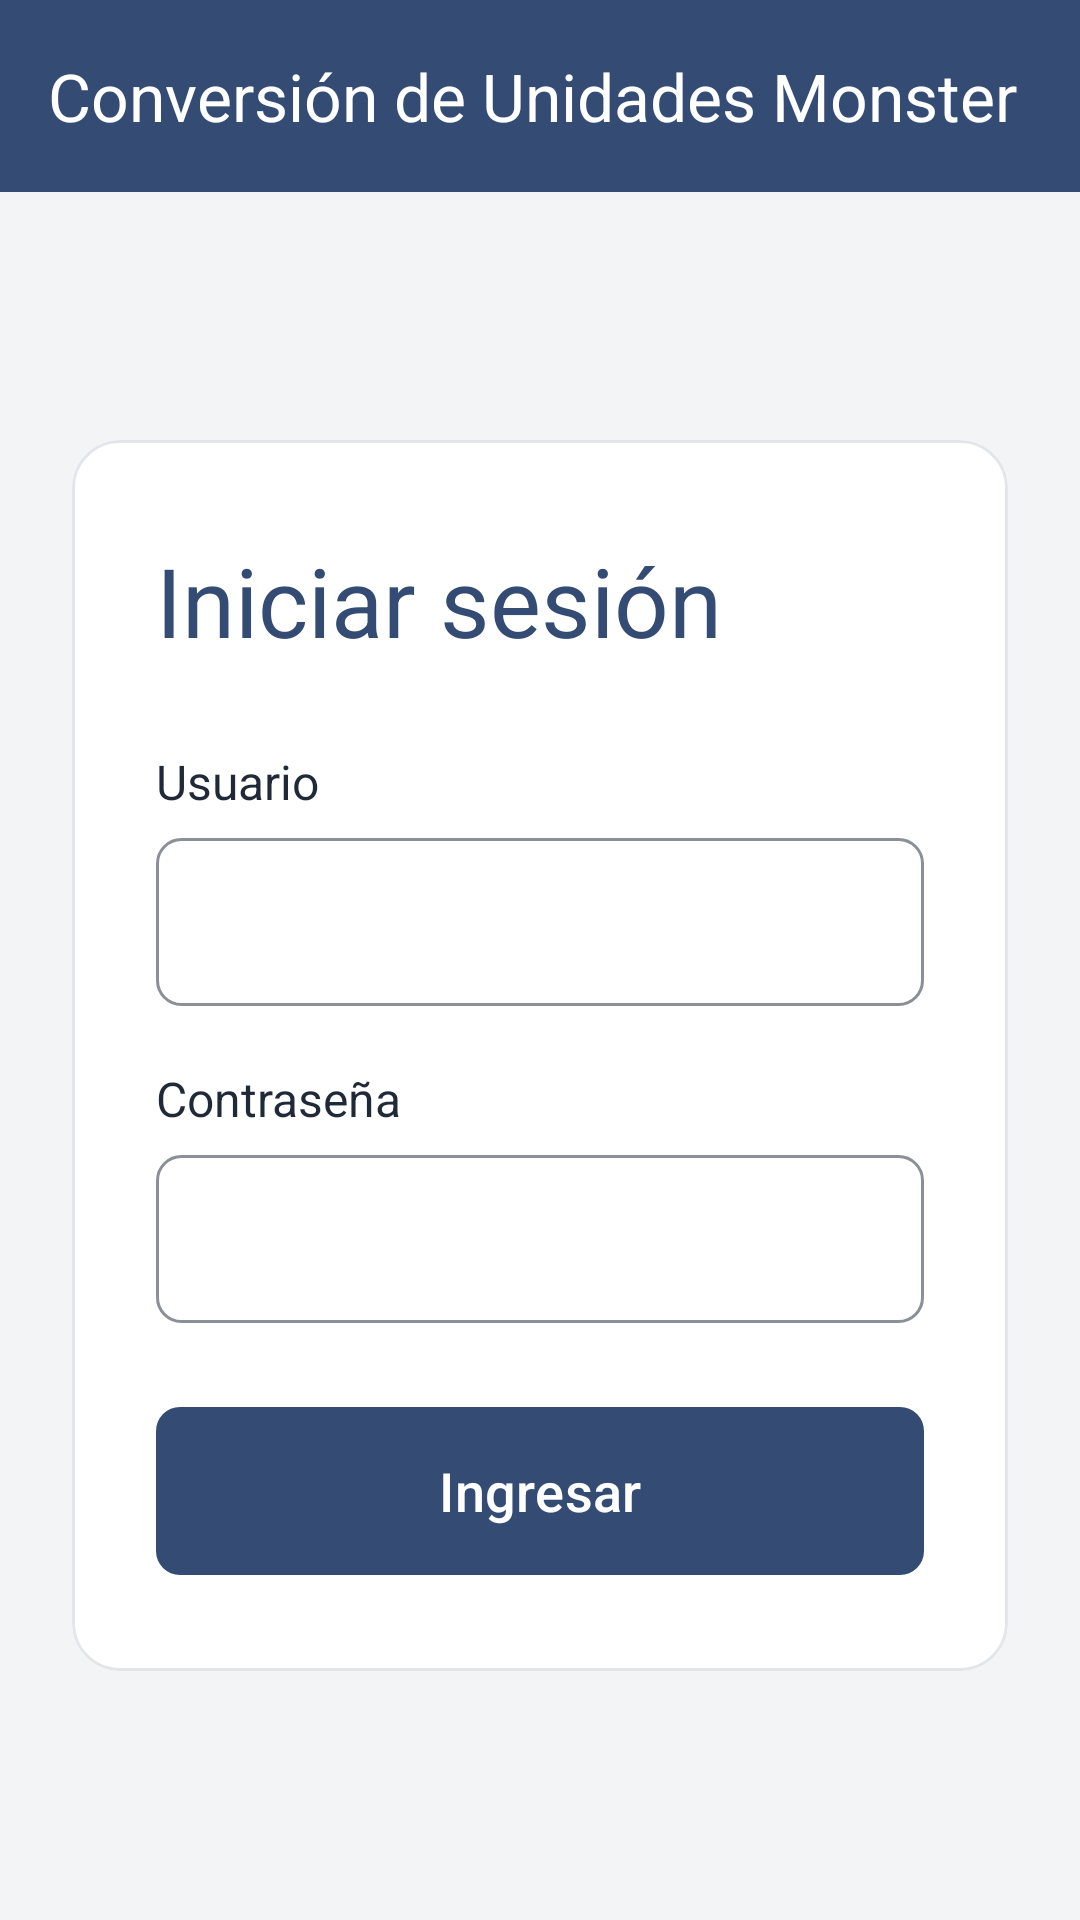

Write the Android layout XML for this screen, with the resource values it uses.
<!-- AndroidManifest.xml: application theme Tema.Conversor -->
<!-- res/layout/activity_login.xml -->
<?xml version="1.0" encoding="utf-8"?>
<LinearLayout xmlns:android="http://schemas.android.com/apk/res/android"
    xmlns:app="http://schemas.android.com/apk/res-auto"
    android:layout_width="match_parent"
    android:layout_height="match_parent"
    android:background="@color/fondo_app"
    android:orientation="vertical">

    <com.google.android.material.appbar.MaterialToolbar
        android:id="@+id/barraSuperior"
        style="@style/BarraSuperior"
        app:title="@string/app_titulo" />

    <ScrollView
        android:id="@+id/contenido"
        android:layout_width="match_parent"
        android:layout_height="0dp"
        android:layout_weight="1"
        android:clipToPadding="false"
        android:fillViewport="true">

        <FrameLayout
            android:layout_width="match_parent"
            android:layout_height="wrap_content"
            android:padding="24dp">

            <com.google.android.material.card.MaterialCardView
                style="@style/Tarjeta"
                android:layout_width="match_parent"
                android:layout_height="wrap_content"
                android:layout_gravity="center_vertical">

                <LinearLayout
                    android:layout_width="match_parent"
                    android:layout_height="wrap_content"
                    android:orientation="vertical"
                    android:paddingStart="28dp"
                    android:paddingTop="32dp"
                    android:paddingEnd="28dp"
                    android:paddingBottom="32dp">

                    <TextView
                        android:layout_width="wrap_content"
                        android:layout_height="wrap_content"
                        android:layout_marginBottom="28dp"
                        android:accessibilityHeading="true"
                        android:text="@string/login_titulo"
                        android:textColor="@color/monster_primary"
                        android:textSize="32sp" />

                    <TextView
                        style="@style/CampoEtiqueta"
                        android:labelFor="@id/txtUsuario"
                        android:text="@string/login_usuario" />

                    <EditText
                        android:id="@+id/txtUsuario"
                        style="@style/CampoTexto"
                        android:layout_marginBottom="20dp"
                        android:autofillHints="username"
                        android:imeOptions="actionNext"
                        android:inputType="text|textNoSuggestions" />

                    <TextView
                        style="@style/CampoEtiqueta"
                        android:labelFor="@id/txtClave"
                        android:text="@string/login_clave" />

                    <EditText
                        android:id="@+id/txtClave"
                        style="@style/CampoTexto"
                        android:autofillHints="password"
                        android:imeOptions="actionGo"
                        android:inputType="textPassword" />

                    <TextView
                        android:id="@+id/lblError"
                        style="@style/TextoError"
                        android:layout_marginTop="12dp"
                        android:visibility="gone" />

                    <com.google.android.material.button.MaterialButton
                        android:id="@+id/btnIngresar"
                        style="@style/BotonPrimario"
                        android:layout_marginTop="28dp"
                        android:text="@string/login_ingresar" />

                    <com.google.android.material.progressindicator.CircularProgressIndicator
                        android:id="@+id/prgCargando"
                        android:layout_width="wrap_content"
                        android:layout_height="wrap_content"
                        android:layout_gravity="center_horizontal"
                        android:layout_marginTop="16dp"
                        android:indeterminate="true"
                        android:visibility="gone"
                        app:indicatorColor="@color/monster_primary" />
                </LinearLayout>
            </com.google.android.material.card.MaterialCardView>
        </FrameLayout>
    </ScrollView>
</LinearLayout>
<!-- resources referenced by this layout -->
<resources>
  <color name="fondo_app">#F3F4F6</color>
  <color name="monster_primary">#344C74</color>
  <string name="app_titulo">Conversión de Unidades Monster</string>
  <string name="login_clave">Contraseña</string>
  <string name="login_ingresar">Ingresar</string>
  <string name="login_titulo">Iniciar sesión</string>
  <string name="login_usuario">Usuario</string>
  <style name="BarraSuperior" parent="Widget.Material3.Toolbar">
          <item name="android:layout_width">match_parent</item>
          <item name="android:layout_height">wrap_content</item>
          <item name="android:minHeight">?attr/actionBarSize</item>
          <item name="android:background">@color/monster_primary</item>
          <item name="titleTextColor">@color/blanco</item>
          <item name="android:theme">@style/ThemeOverlay.Material3.Dark.ActionBar</item>
      </style>
  <style name="CampoEtiqueta">
          <item name="android:layout_width">wrap_content</item>
          <item name="android:layout_height">wrap_content</item>
          <item name="android:textSize">16sp</item>
          <item name="android:textColor">@color/texto_oscuro</item>
          <item name="android:layout_marginBottom">8dp</item>
      </style>
  <style name="CampoTexto">
          <item name="android:layout_width">match_parent</item>
          <item name="android:layout_height">56dp</item>
          <item name="android:background">@drawable/campo_fondo</item>
          <item name="android:paddingStart">12dp</item>
          <item name="android:paddingEnd">12dp</item>
          <item name="android:textSize">16sp</item>
          <item name="android:textColor">@color/texto_oscuro</item>
          <item name="android:singleLine">true</item>
      </style>
  <style name="Tarjeta" parent="Widget.Material3.CardView.Outlined">
          <item name="cardBackgroundColor">@color/blanco</item>
          <item name="strokeColor">@color/borde_tarjeta</item>
          <item name="strokeWidth">1dp</item>
          <item name="cardCornerRadius">16dp</item>
          <item name="cardElevation">0dp</item>
      </style>
  <style name="TextoError">
          <item name="android:layout_width">match_parent</item>
          <item name="android:layout_height">wrap_content</item>
          <item name="android:textSize">14sp</item>
          <item name="android:textColor">@color/texto_error</item>
          <item name="android:accessibilityLiveRegion">polite</item>
      </style>
  <color name="blanco">#FFFFFF</color>
  <color name="texto_oscuro">#1F2937</color>
  <!-- drawable campo_fondo (drawable) -->
  <?xml version="1.0" encoding="utf-8"?>
  <shape xmlns:android="http://schemas.android.com/apk/res/android"
      android:shape="rectangle">
      <solid android:color="@color/blanco" />
      <corners android:radius="8dp" />
      <stroke android:width="1dp" android:color="@color/borde_campo" />
  </shape>
  <color name="borde_tarjeta">#E2E5EA</color>
  <color name="texto_error">#C62828</color>
  <color name="borde_campo">#8A8F98</color>
  <style name="Tema.Conversor.Dialogo" parent="ThemeOverlay.Material3.MaterialAlertDialog">
          <item name="colorPrimary">@color/monster_primary</item>
          <item name="colorSurfaceContainerHigh">@color/blanco</item>
      </style>
  <style name="Tema.Conversor.HojaInferior" parent="ThemeOverlay.Material3.BottomSheetDialog">
          <item name="bottomSheetStyle">@style/HojaInferior</item>
          <item name="android:backgroundDimAmount">0.45</item>
      </style>
  <style name="HojaInferior" parent="Widget.Material3.BottomSheet.Modal">
          <item name="backgroundTint">@color/blanco</item>
          <item name="shapeAppearanceOverlay">@style/FormaHojaInferior</item>
      </style>
  <style name="FormaHojaInferior" parent="">
          <item name="cornerFamily">rounded</item>
          <item name="cornerSizeTopLeft">24dp</item>
          <item name="cornerSizeTopRight">24dp</item>
          <item name="cornerSizeBottomLeft">0dp</item>
          <item name="cornerSizeBottomRight">0dp</item>
      </style>
</resources>
